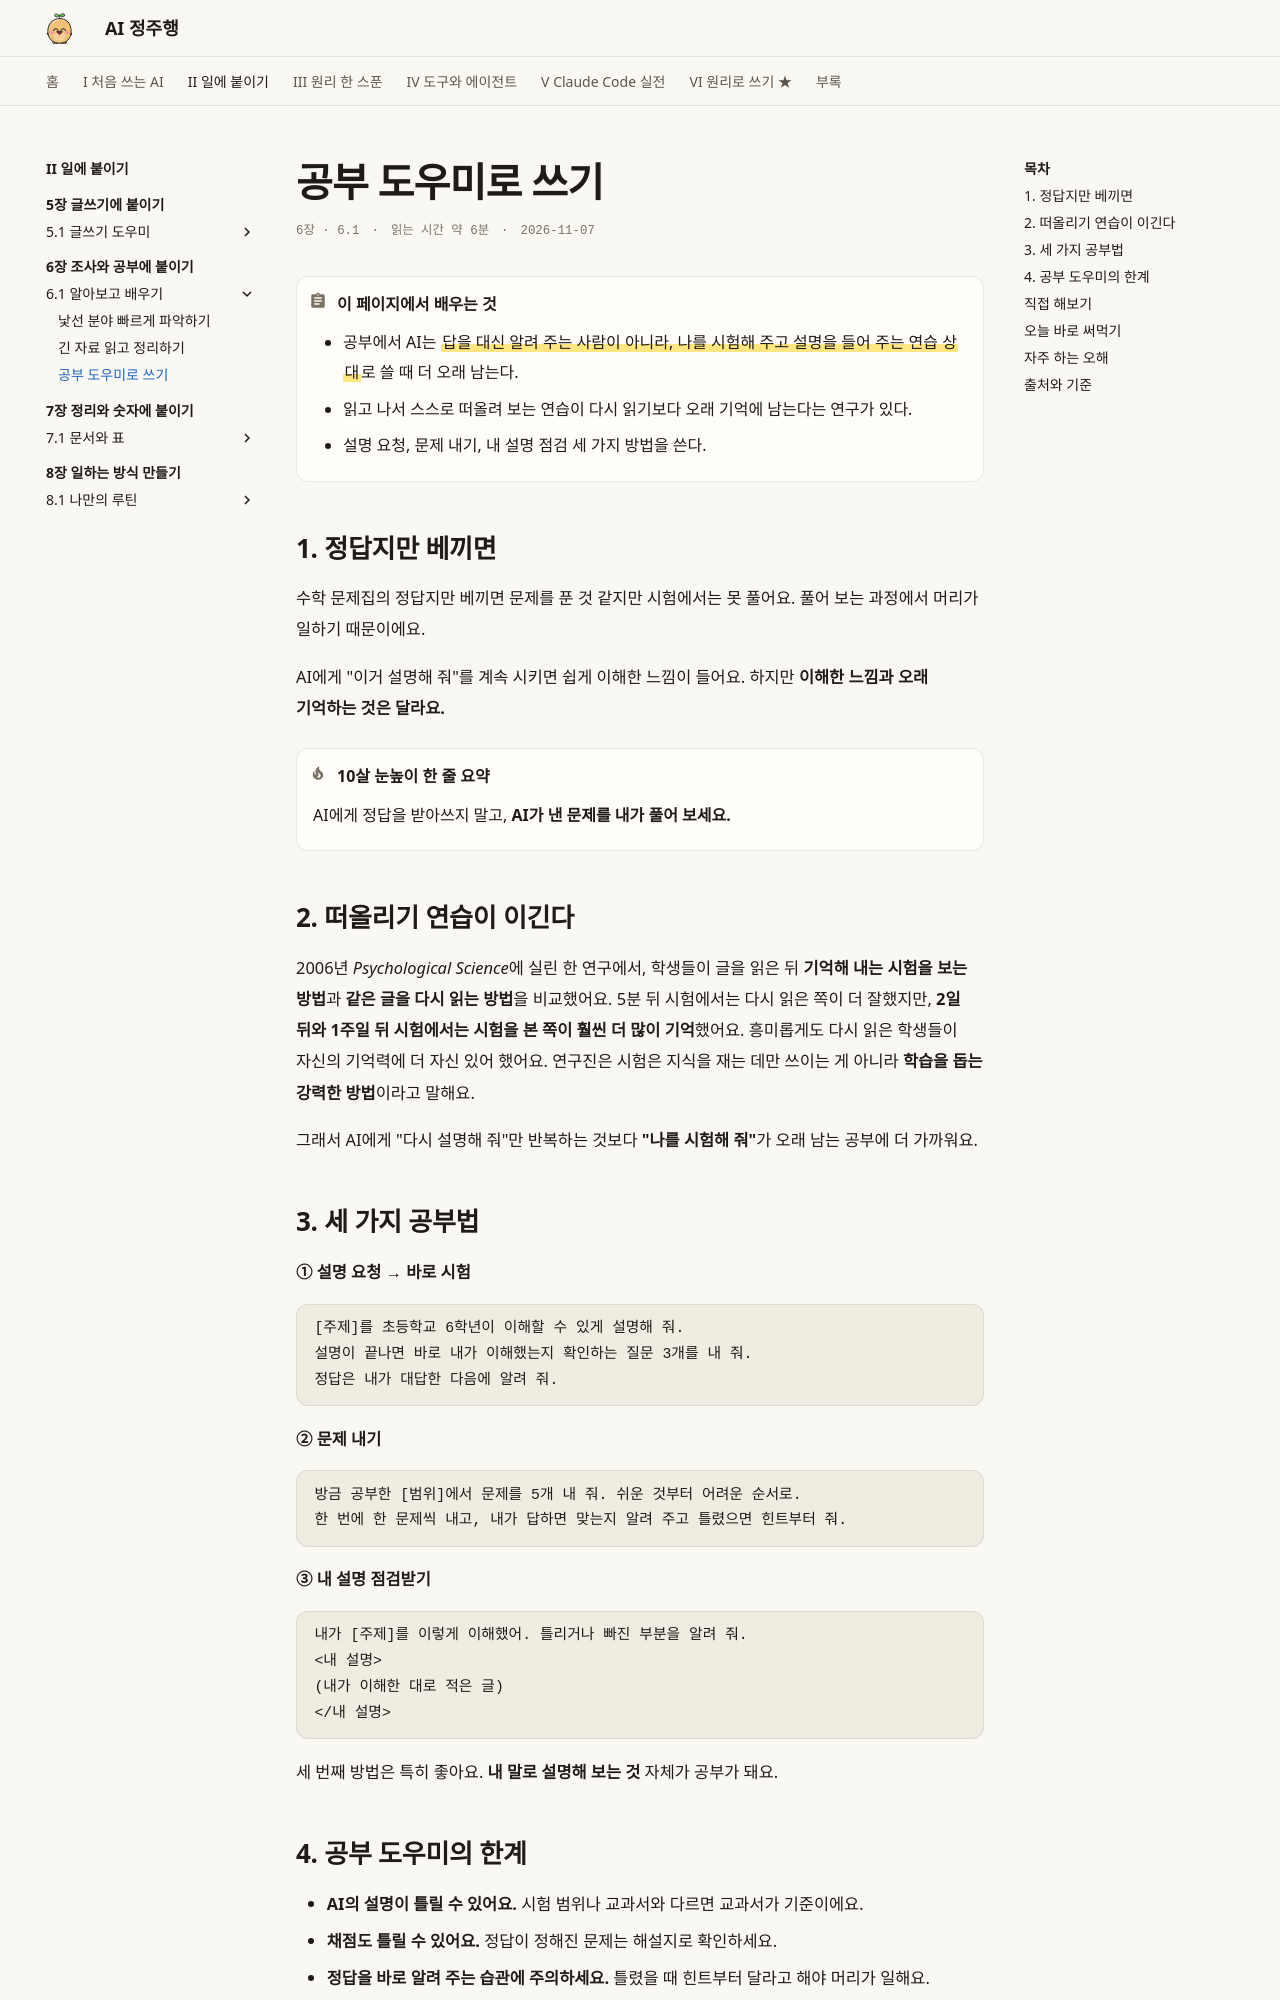

repository: AI-jungjuhang/AI-education · page: part2/ch06/tutor/index.html · generator: mkdocs

# 공부 도우미로 쓰기

<p class="ep-meta"><span>6장 · 6.1</span><span>읽는 시간 약 6분</span><span>2026-11-07</span></p>

!!! abstract "이 페이지에서 배우는 것"
    - 공부에서 AI는 ==답을 대신 알려 주는 사람이 아니라, 나를 시험해 주고 설명을 들어 주는 연습 상대==로 쓸 때 더 오래 남는다.
    - 읽고 나서 스스로 떠올려 보는 연습이 다시 읽기보다 오래 기억에 남는다는 연구가 있다.
    - 설명 요청, 문제 내기, 내 설명 점검 세 가지 방법을 쓴다.

## 1. 정답지만 베끼면

수학 문제집의 정답지만 베끼면 문제를 푼 것 같지만 시험에서는 못 풀어요. 풀어 보는 과정에서 머리가 일하기 때문이에요.

AI에게 "이거 설명해 줘"를 계속 시키면 쉽게 이해한 느낌이 들어요. 하지만 **이해한 느낌과 오래 기억하는 것은 달라요.**

!!! tip "10살 눈높이 한 줄 요약"
    AI에게 정답을 받아쓰지 말고, **AI가 낸 문제를 내가 풀어 보세요.**

## 2. 떠올리기 연습이 이긴다

2006년 *Psychological Science*에 실린 한 연구에서, 학생들이 글을 읽은 뒤 **기억해 내는 시험을 보는 방법**과 **같은 글을 다시 읽는 방법**을 비교했어요. 5분 뒤 시험에서는 다시 읽은 쪽이 더 잘했지만, **2일 뒤와 1주일 뒤 시험에서는 시험을 본 쪽이 훨씬 더 많이 기억**했어요. 흥미롭게도 다시 읽은 학생들이 자신의 기억력에 더 자신 있어 했어요. 연구진은 시험은 지식을 재는 데만 쓰이는 게 아니라 **학습을 돕는 강력한 방법**이라고 말해요.

그래서 AI에게 "다시 설명해 줘"만 반복하는 것보다 **"나를 시험해 줘"**가 오래 남는 공부에 더 가까워요.

## 3. 세 가지 공부법

**① 설명 요청 → 바로 시험**

```text
[주제]를 초등학교 6학년이 이해할 수 있게 설명해 줘.
설명이 끝나면 바로 내가 이해했는지 확인하는 질문 3개를 내 줘.
정답은 내가 대답한 다음에 알려 줘.
```

**② 문제 내기**

```text
방금 공부한 [범위]에서 문제를 5개 내 줘. 쉬운 것부터 어려운 순서로.
한 번에 한 문제씩 내고, 내가 답하면 맞는지 알려 주고 틀렸으면 힌트부터 줘.
```

**③ 내 설명 점검받기**

```text
내가 [주제]를 이렇게 이해했어. 틀리거나 빠진 부분을 알려 줘.
<내 설명>
(내가 이해한 대로 적은 글)
</내 설명>
```

세 번째 방법은 특히 좋아요. **내 말로 설명해 보는 것** 자체가 공부가 돼요.
